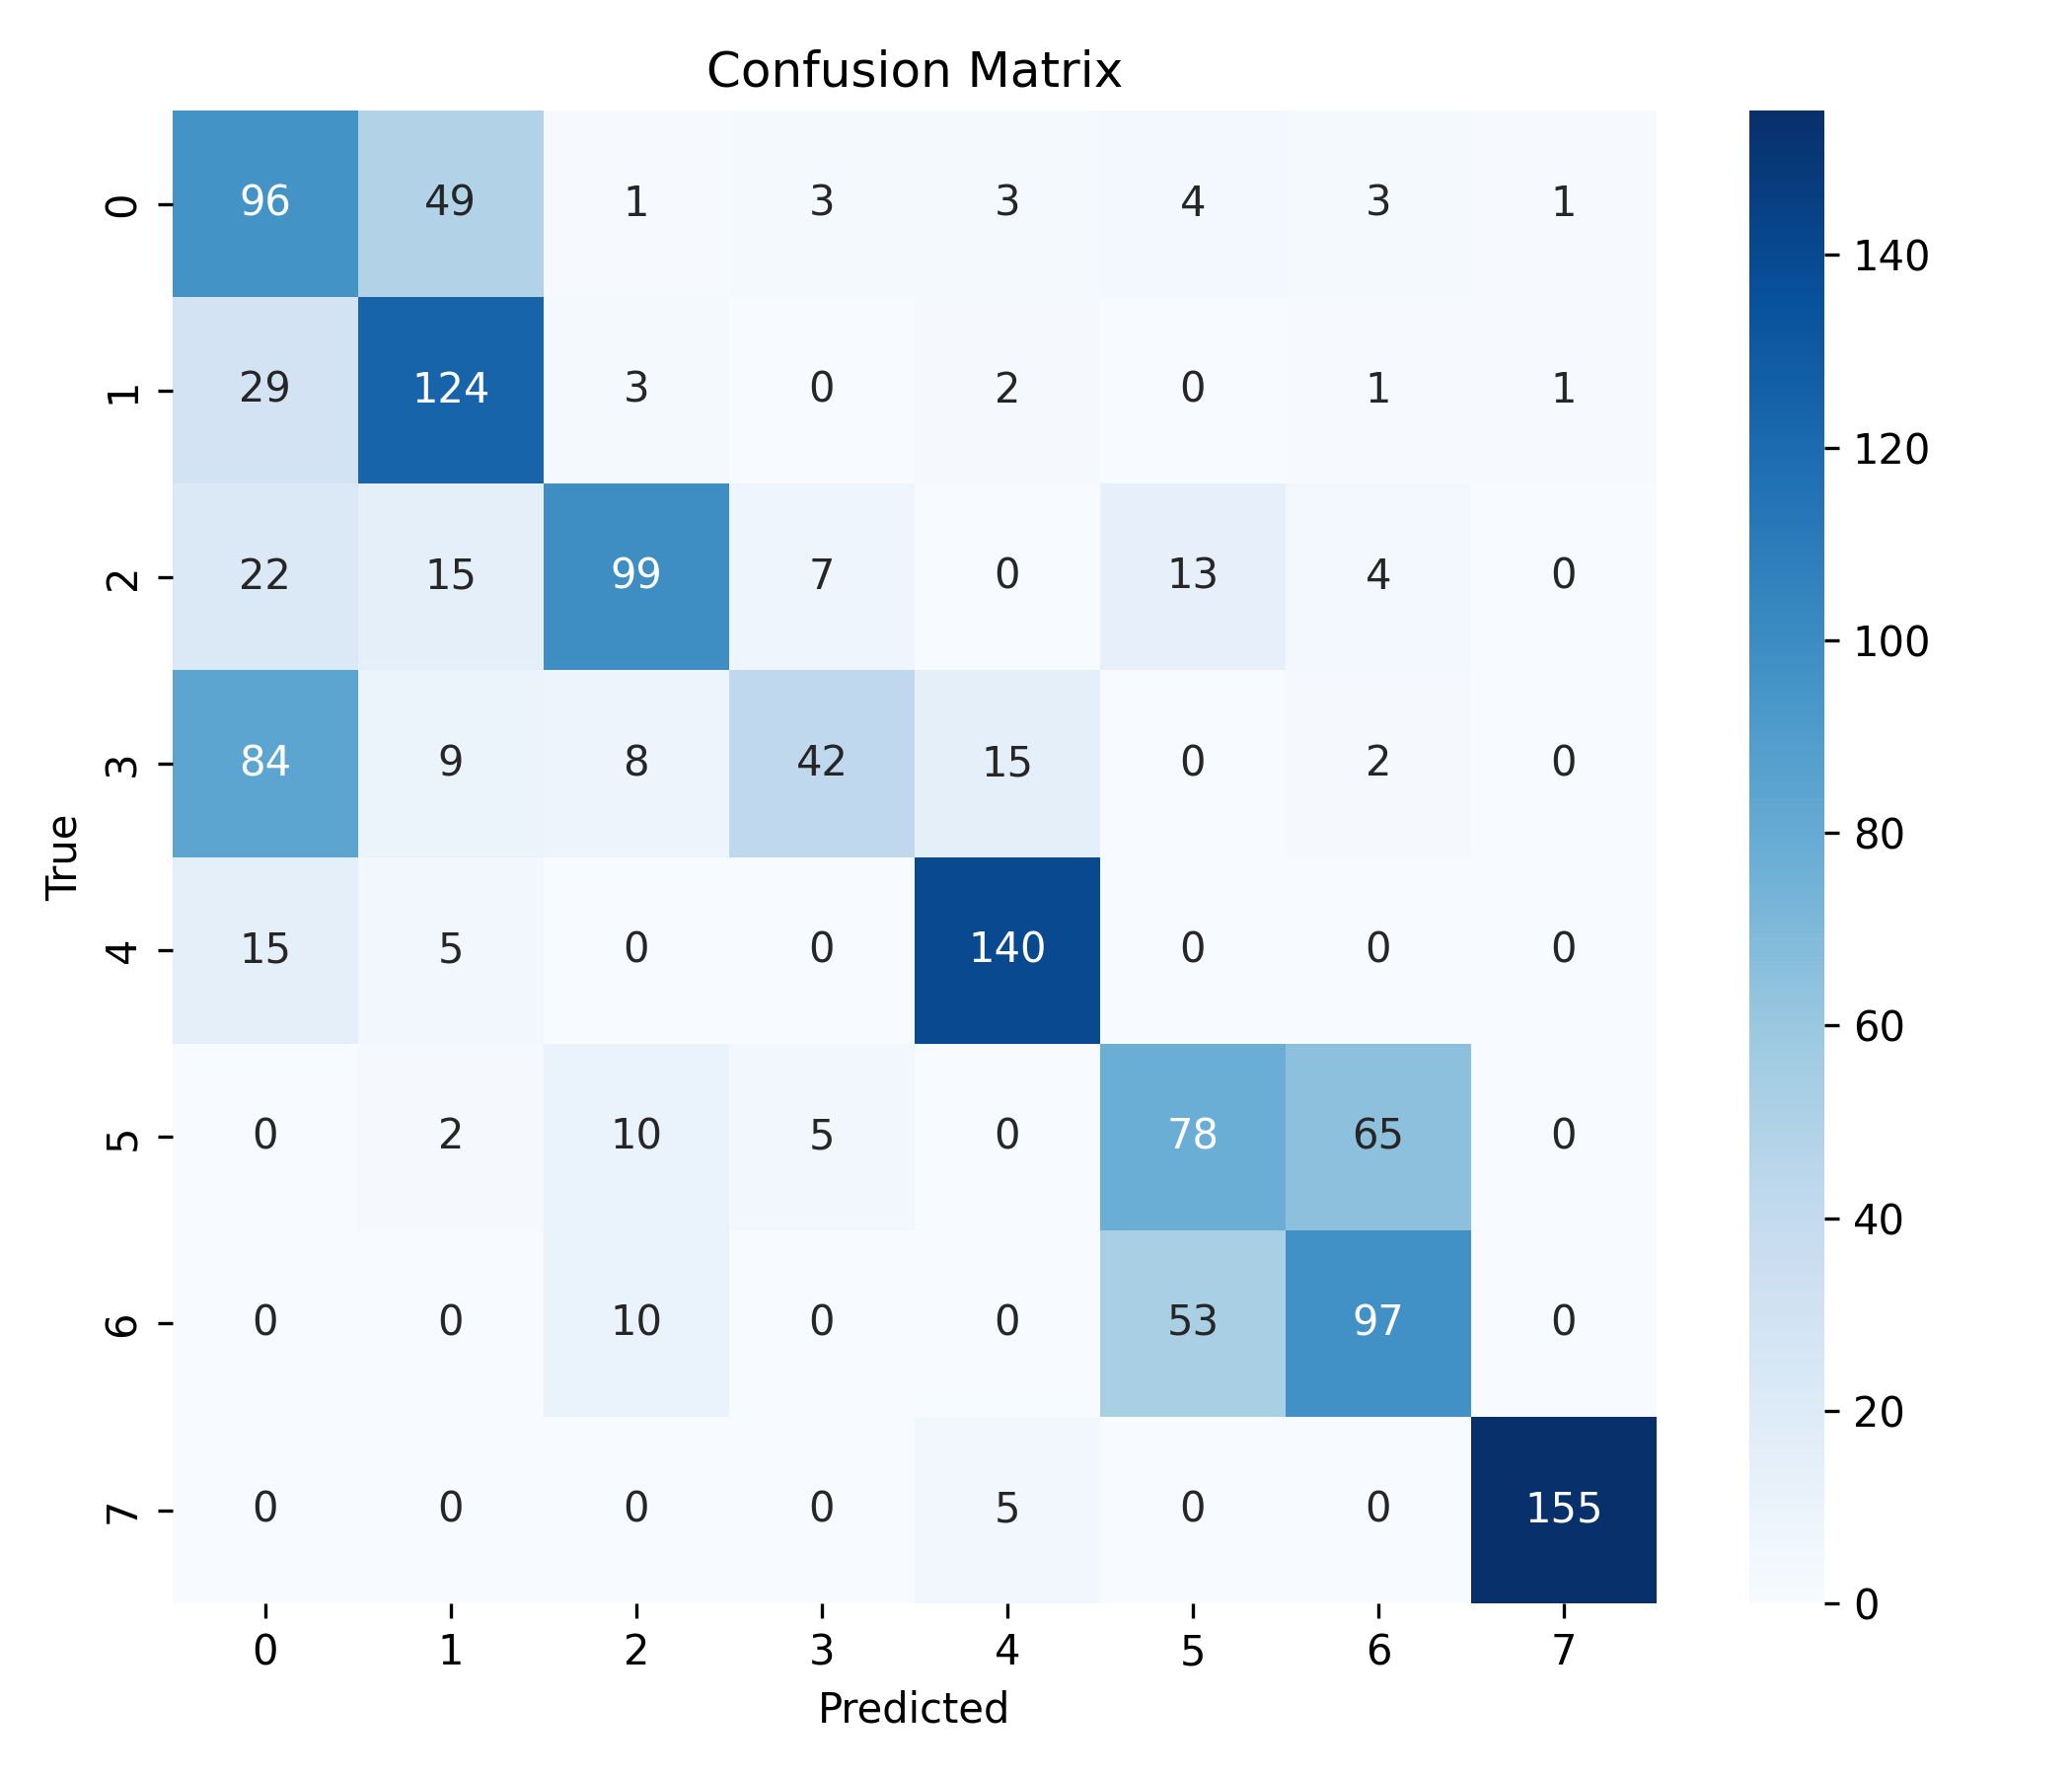

The table this chart was drawn from, first rows:
, 0, 1, 2, 3, 4, 5, 6, 7
0, 96, 49, 1, 3, 3, 4, 3, 1
1, 29, 124, 3, 0, 2, 0, 1, 1
2, 22, 15, 99, 7, 0, 13, 4, 0
3, 84, 9, 8, 42, 15, 0, 2, 0
4, 15, 5, 0, 0, 140, 0, 0, 0
5, 0, 2, 10, 5, 0, 78, 65, 0
6, 0, 0, 10, 0, 0, 53, 97, 0
7, 0, 0, 0, 0, 5, 0, 0, 155
